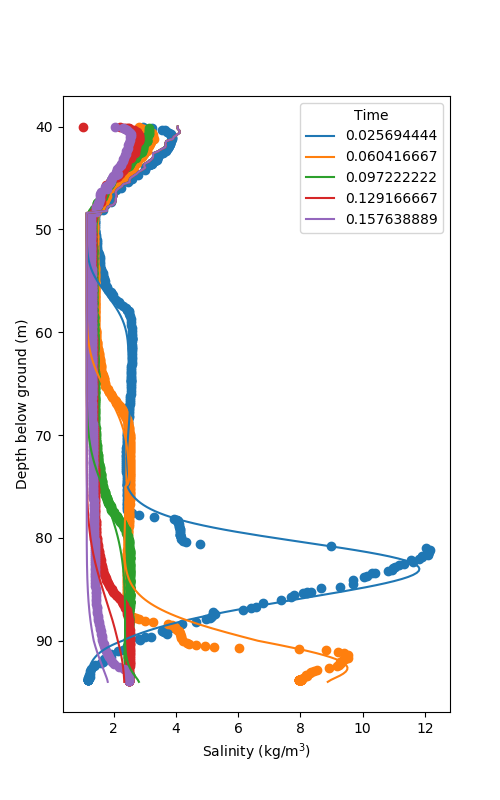

The table this chart was drawn from, first rows:
Depth [L], t = 0.025694444, t = 0.060416667, t = 0.097222222, t = 0.129166667, t = 0.157638889
40.0, 4.057, 4.057, 4.057, 4.057, 4.057
40.2, 4.052, 4.052, 4.052, 4.052, 4.052
40.4, 4.114, 4.114, 4.114, 4.114, 4.114
40.6, 4.119, 4.119, 4.119, 4.119, 4.119
40.8, 4.028, 4.028, 4.028, 4.028, 4.028
41.0, 3.932, 3.932, 3.932, 3.932, 3.932
41.2, 3.899, 3.899, 3.899, 3.899, 3.899
41.4, 3.693, 3.693, 3.693, 3.693, 3.693
41.6, 3.66, 3.66, 3.66, 3.66, 3.66
41.8, 3.672, 3.672, 3.672, 3.672, 3.672
42.0, 3.655, 3.655, 3.655, 3.655, 3.655
42.2, 3.525, 3.525, 3.525, 3.525, 3.525
42.4, 3.421, 3.421, 3.421, 3.421, 3.421
42.6, 3.261, 3.261, 3.261, 3.261, 3.261
42.8, 3.264, 3.264, 3.264, 3.264, 3.264
43.0, 3.259, 3.259, 3.259, 3.259, 3.259
43.2, 3.206, 3.206, 3.206, 3.206, 3.206
43.4, 3.13, 3.13, 3.13, 3.13, 3.13
43.6, 2.996, 2.996, 2.996, 2.996, 2.996
43.8, 2.976, 2.976, 2.976, 2.976, 2.976
44.0, 3.01, 3.01, 3.01, 3.01, 3.01
44.2, 2.911, 2.911, 2.911, 2.911, 2.911
44.4, 2.797, 2.797, 2.797, 2.797, 2.797
44.6, 2.73, 2.73, 2.73, 2.73, 2.73
44.8, 2.627, 2.627, 2.627, 2.627, 2.627
45.0, 2.535, 2.535, 2.535, 2.535, 2.535
45.2, 2.502, 2.502, 2.502, 2.502, 2.502
45.4, 2.51, 2.51, 2.51, 2.51, 2.51
45.6, 2.304, 2.304, 2.304, 2.304, 2.304
45.8, 2.26, 2.26, 2.26, 2.26, 2.26
46.0, 2.154, 2.154, 2.154, 2.154, 2.154
46.2, 2.086, 2.086, 2.086, 2.086, 2.086
46.4, 2.059, 2.059, 2.059, 2.059, 2.059
46.6, 2.082, 2.082, 2.082, 2.082, 2.082
46.8, 2.083, 2.083, 2.083, 2.083, 2.083
47.0, 2.064, 2.064, 2.064, 2.064, 2.064
47.2, 2.065, 2.065, 2.065, 2.065, 2.065
47.4, 2.041, 2.041, 2.041, 2.041, 2.041
47.6, 1.984, 1.984, 1.984, 1.984, 1.984
47.8, 1.804, 1.804, 1.804, 1.804, 1.804
48.0, 1.774, 1.774, 1.774, 1.774, 1.774
48.2, 1.78, 1.78, 1.78, 1.78, 1.78
48.4, 1.129, 1.129, 1.129, 1.129, 1.129
48.6, 1.129, 1.129, 1.129, 1.129, 1.129
48.8, 1.129, 1.129, 1.129, 1.129, 1.129
49.0, 1.129, 1.129, 1.129, 1.129, 1.129
49.2, 1.129, 1.129, 1.129, 1.129, 1.129
49.4, 1.129, 1.129, 1.129, 1.129, 1.129
49.6, 1.129, 1.129, 1.129, 1.129, 1.129
49.8, 1.129, 1.129, 1.129, 1.129, 1.129
50.0, 1.13, 1.129, 1.129, 1.129, 1.129
50.2, 1.13, 1.129, 1.129, 1.129, 1.129
50.4, 1.13, 1.129, 1.129, 1.129, 1.129
50.6, 1.131, 1.129, 1.129, 1.129, 1.129
50.8, 1.132, 1.129, 1.129, 1.129, 1.129
51.0, 1.133, 1.129, 1.129, 1.129, 1.129
51.2, 1.135, 1.129, 1.129, 1.129, 1.129
51.4, 1.137, 1.129, 1.129, 1.129, 1.129
51.6, 1.14, 1.129, 1.129, 1.129, 1.129
51.8, 1.144, 1.129, 1.129, 1.129, 1.129
... 211 more rows
